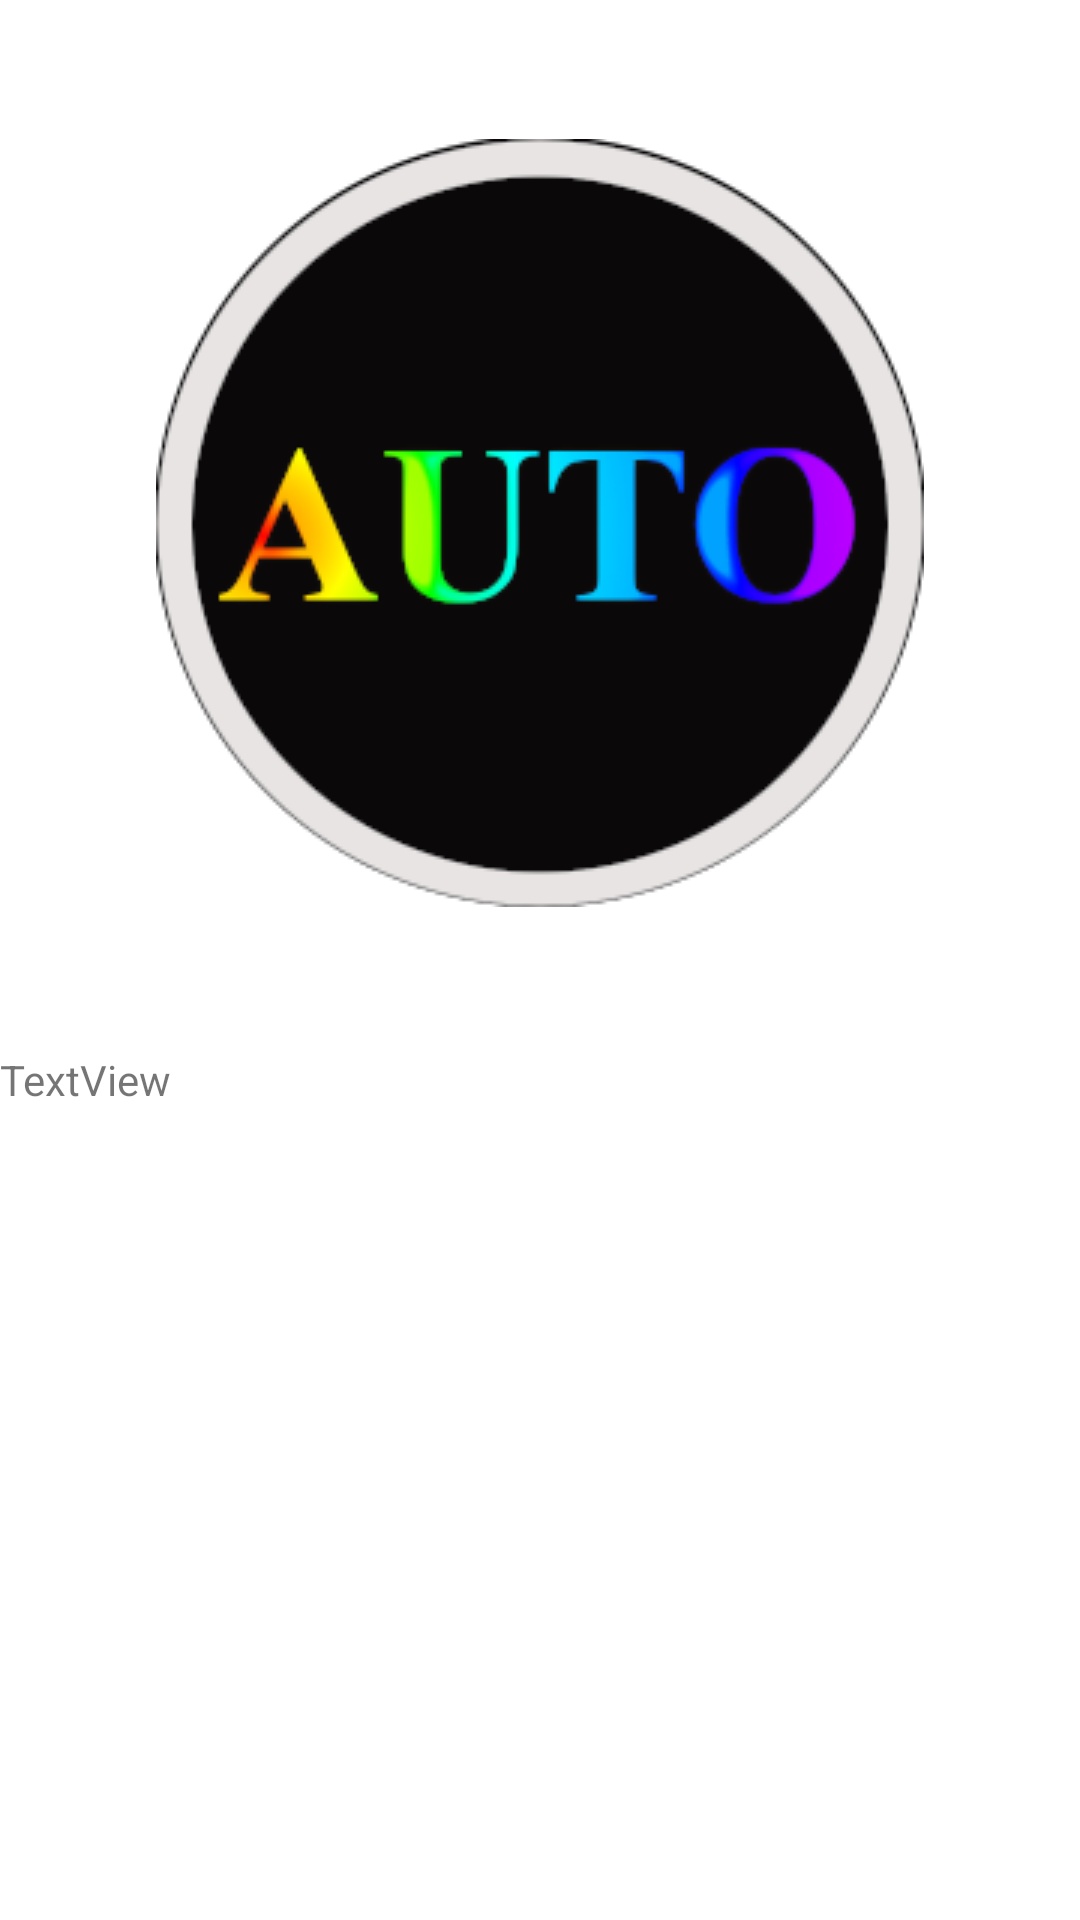

Reconstruct the res/layout file that produces this screen, plus the resources it refers to.
<!-- AndroidManifest.xml: application theme Theme.Halchal -->
<!-- res/layout/fragment_profile.xml -->
<?xml version="1.0" encoding="utf-8"?>
<androidx.constraintlayout.widget.ConstraintLayout xmlns:android="http://schemas.android.com/apk/res/android"
    xmlns:app="http://schemas.android.com/apk/res-auto"
    xmlns:tools="http://schemas.android.com/tools"
    android:id="@+id/profileview"
    android:layout_width="match_parent"
    android:layout_height="match_parent"
    tools:context=".ChatFragment" >

    <ImageView
        android:id="@+id/imageView3"
        android:layout_width="wrap_content"
        android:layout_height="wrap_content"
        android:contentDescription="TODO"
        app:layout_constraintBottom_toBottomOf="parent"
        app:layout_constraintEnd_toEndOf="parent"
        app:layout_constraintStart_toStartOf="parent"
        app:layout_constraintTop_toTopOf="parent"
        app:layout_constraintVertical_bias="0.121"
        android:src="@drawable/auto" />

    <TextView
        android:id="@+id/textView"
        android:layout_width="wrap_content"
        android:layout_height="wrap_content"
        android:layout_marginTop="48dp"
        android:text="TextView"
        app:layout_constraintTop_toBottomOf="@+id/imageView3"
        tools:layout_editor_absoluteX="190dp" />
</androidx.constraintlayout.widget.ConstraintLayout>
<!-- resources referenced by this layout -->
<resources>
  <!-- drawable auto: png bitmap (drawable, 22317 bytes) -->
  <style name="Theme.Halchal" parent="Theme.MaterialComponents.DayNight.DarkActionBar">
          
          <item name="colorPrimary">@color/purple_500</item>
          <item name="colorPrimaryVariant">@color/purple_700</item>
          <item name="colorOnPrimary">@color/white</item>
          
          <item name="colorSecondary">@color/teal_200</item>
          <item name="colorSecondaryVariant">@color/teal_700</item>
          <item name="colorOnSecondary">@color/black</item>
          
          <item name="android:statusBarColor" tools:targetApi="l">?attr/colorPrimaryVariant</item>
          
      </style>
  <!-- not gathered from this repository: default colours our renderer supplied (Android Studio template values) -->
  <color name="purple_500">#FF6200EE</color>
  <color name="purple_700">#FF3700B3</color>
  <color name="teal_200">#FF03DAC5</color>
  <color name="teal_700">#FF018786</color>
  <color name="black">#FF000000</color>
  <color name="white">#FFFFFFFF</color>
</resources>
